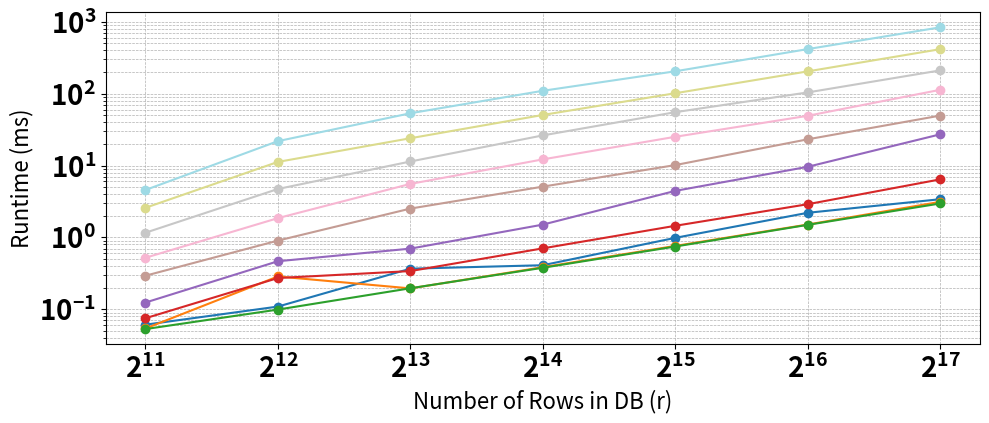

Generate this figure with matplotlib:
import pandas as pd
import numpy as np
import matplotlib.pyplot as plt
import re
import matplotlib.cm as cm

extended_raw_data = """
q::         2:: b::      4096:: r::      2048 ::RUNTIME:: 0.061 ms
q::         2:: b::      4096:: r::      4096 ::RUNTIME:: 0.109 ms
q::         2:: b::      4096:: r::      8192 ::RUNTIME:: 0.367 ms
q::         2:: b::      4096:: r::     16384 ::RUNTIME:: 0.410 ms
q::         2:: b::      4096:: r::     32768 ::RUNTIME:: 0.986 ms
q::         2:: b::      4096:: r::     65536 ::RUNTIME:: 2.201 ms
q::         2:: b::      4096:: r::    131072 ::RUNTIME:: 3.401 ms
q::         4:: b::      4096:: r::      2048 ::RUNTIME:: 0.054 ms
q::         4:: b::      4096:: r::      4096 ::RUNTIME:: 0.286 ms
q::         4:: b::      4096:: r::      8192 ::RUNTIME:: 0.195 ms
q::         4:: b::      4096:: r::     16384 ::RUNTIME:: 0.385 ms
q::         4:: b::      4096:: r::     32768 ::RUNTIME:: 0.761 ms
q::         4:: b::      4096:: r::     65536 ::RUNTIME:: 1.511 ms
q::         4:: b::      4096:: r::    131072 ::RUNTIME:: 3.127 ms
q::         8:: b::      4096:: r::      2048 ::RUNTIME:: 0.053 ms
q::         8:: b::      4096:: r::      4096 ::RUNTIME:: 0.099 ms
q::         8:: b::      4096:: r::      8192 ::RUNTIME:: 0.196 ms
q::         8:: b::      4096:: r::     16384 ::RUNTIME:: 0.378 ms
q::         8:: b::      4096:: r::     32768 ::RUNTIME:: 0.747 ms
q::         8:: b::      4096:: r::     65536 ::RUNTIME:: 1.496 ms
q::         8:: b::      4096:: r::    131072 ::RUNTIME:: 2.967 ms
q::        16:: b::      4096:: r::      2048 ::RUNTIME:: 0.075 ms
q::        16:: b::      4096:: r::      4096 ::RUNTIME:: 0.272 ms
q::        16:: b::      4096:: r::      8192 ::RUNTIME:: 0.340 ms
q::        16:: b::      4096:: r::     16384 ::RUNTIME:: 0.704 ms
q::        16:: b::      4096:: r::     32768 ::RUNTIME:: 1.451 ms
q::        16:: b::      4096:: r::     65536 ::RUNTIME:: 2.898 ms
q::        16:: b::      4096:: r::    131072 ::RUNTIME:: 6.424 ms
q::        32:: b::      4096:: r::      2048 ::RUNTIME:: 0.124 ms
q::        32:: b::      4096:: r::      4096 ::RUNTIME:: 0.466 ms
q::        32:: b::      4096:: r::      8192 ::RUNTIME:: 0.698 ms
q::        32:: b::      4096:: r::     16384 ::RUNTIME:: 1.507 ms
q::        32:: b::      4096:: r::     32768 ::RUNTIME:: 4.443 ms
q::        32:: b::      4096:: r::     65536 ::RUNTIME:: 9.614 ms
q::        32:: b::      4096:: r::    131072 ::RUNTIME:: 27.206 ms
q::        64:: b::      4096:: r::      2048 ::RUNTIME:: 0.293 ms
q::        64:: b::      4096:: r::      4096 ::RUNTIME:: 0.903 ms
q::        64:: b::      4096:: r::      8192 ::RUNTIME:: 2.518 ms
q::        64:: b::      4096:: r::     16384 ::RUNTIME:: 5.091 ms
q::        64:: b::      4096:: r::     32768 ::RUNTIME:: 10.157 ms
q::        64:: b::      4096:: r::     65536 ::RUNTIME:: 23.196 ms
q::        64:: b::      4096:: r::    131072 ::RUNTIME:: 49.605 ms
q::       128:: b::      4096:: r::      2048 ::RUNTIME:: 0.521 ms
q::       128:: b::      4096:: r::      4096 ::RUNTIME:: 1.855 ms
q::       128:: b::      4096:: r::      8192 ::RUNTIME:: 5.557 ms
q::       128:: b::      4096:: r::     16384 ::RUNTIME:: 12.191 ms
q::       128:: b::      4096:: r::     32768 ::RUNTIME:: 25.151 ms
q::       128:: b::      4096:: r::     65536 ::RUNTIME:: 49.288 ms
q::       128:: b::      4096:: r::    131072 ::RUNTIME:: 113.280 ms
q::       256:: b::      4096:: r::      2048 ::RUNTIME:: 1.162 ms
q::       256:: b::      4096:: r::      4096 ::RUNTIME:: 4.720 ms
q::       256:: b::      4096:: r::      8192 ::RUNTIME:: 11.388 ms
q::       256:: b::      4096:: r::     16384 ::RUNTIME:: 26.290 ms
q::       256:: b::      4096:: r::     32768 ::RUNTIME:: 55.323 ms
q::       256:: b::      4096:: r::     65536 ::RUNTIME:: 104.235 ms
q::       256:: b::      4096:: r::    131072 ::RUNTIME:: 211.123 ms
q::       512:: b::      4096:: r::      2048 ::RUNTIME:: 2.583 ms
q::       512:: b::      4096:: r::      4096 ::RUNTIME:: 11.239 ms
q::       512:: b::      4096:: r::      8192 ::RUNTIME:: 24.005 ms
q::       512:: b::      4096:: r::     16384 ::RUNTIME:: 50.614 ms
q::       512:: b::      4096:: r::     32768 ::RUNTIME:: 101.548 ms
q::       512:: b::      4096:: r::     65536 ::RUNTIME:: 204.659 ms
q::       512:: b::      4096:: r::    131072 ::RUNTIME:: 416.618 ms
q::      1024:: b::      4096:: r::      2048 ::RUNTIME:: 4.571 ms
q::      1024:: b::      4096:: r::      4096 ::RUNTIME:: 21.869 ms
q::      1024:: b::      4096:: r::      8192 ::RUNTIME:: 53.440 ms
q::      1024:: b::      4096:: r::     16384 ::RUNTIME:: 109.826 ms
q::      1024:: b::      4096:: r::     32768 ::RUNTIME:: 205.156 ms
q::      1024:: b::      4096:: r::     65536 ::RUNTIME:: 417.801 ms
q::      1024:: b::      4096:: r::    131072 ::RUNTIME:: 839.330 ms
"""

pattern = re.compile(r"q::\s*(\d+):: b::\s*(\d+):: r::\s*(\d+) ::RUNTIME:: ([\d.]+) ms")
matches_ext = pattern.findall(extended_raw_data)

# Create DataFrame
df_ext = pd.DataFrame(matches_ext, columns=["q", "b", "r", "runtime"])
df_ext = df_ext.astype({"q": int, "b": int, "r": int, "runtime": float})

df_ext["q_label"] = df_ext["q"].apply(lambda x: f"$2^{{{int(np.log2(x))}}}$" if x > 1 else str(x))

# Get unique q values with proper formatting
unique_q_vals = sorted(df_ext["q"].unique())
q_labels = {q: f"$2^{{{int(np.log2(q))}}}$" for q in unique_q_vals}

# Use a fixed colormap (e.g., tab20) and map each q to a unique color
colormap = cm.get_cmap('tab20', len(unique_q_vals))
color_map = {q: colormap(i) for i, q in enumerate(unique_q_vals)}

fig, ax = plt.subplots(figsize=(10, 4.8))

for q_val in unique_q_vals:
    subset = df_ext[df_ext["q"] == q_val]
    ax.plot(
        subset["r"], subset["runtime"],
        marker="o",
        label=q_labels[q_val],
        color=color_map[q_val]
    )

# Set axis labels
ax.set_xlabel("Number of Rows in DB (r)", fontsize=16)
ax.set_ylabel("Runtime (ms)", fontsize=16)

# Valid tick formatting
ax.tick_params(axis='both', labelsize=20)
for label in ax.get_xticklabels() + ax.get_yticklabels():
    label.set_fontweight('bold')

# Log scale and grid
ax.set_xscale("log", base=2)
ax.set_yscale("log", base=10)
ax.grid(True, which="both", linestyle="--", linewidth=0.5)

# Adjust layout to fit legend
plt.tight_layout(rect=[0, 0, 1, 0.9])  # Leaves 10% padding on top
plt.savefig("gpuchorpir.png", dpi=300)
